Run: headless pygame with SDL's dummy video driver; simulated clock (each Clock.tick advances the game by its frame time, no real sleeping); random seed 0; keys injected as events and as key.get_pressed() state; no mouse input.
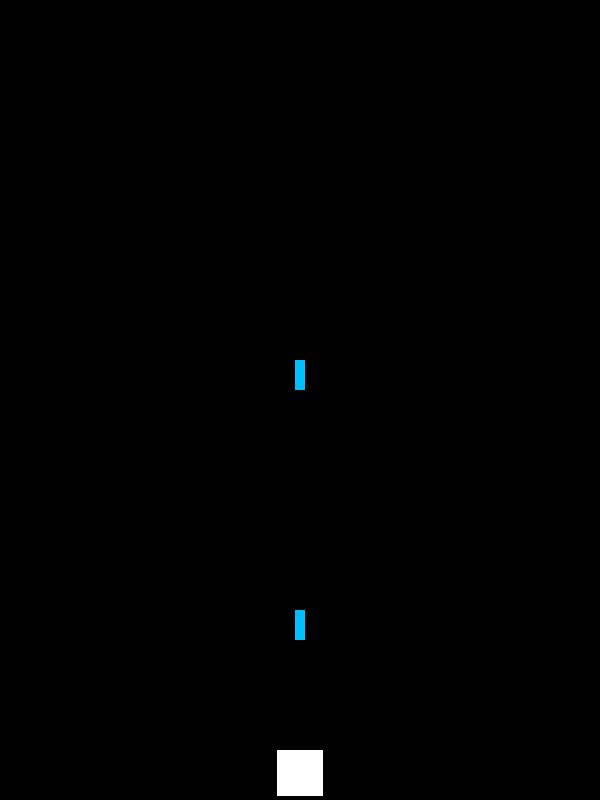
Frame 1 of 4 · flips 1–60 · no input
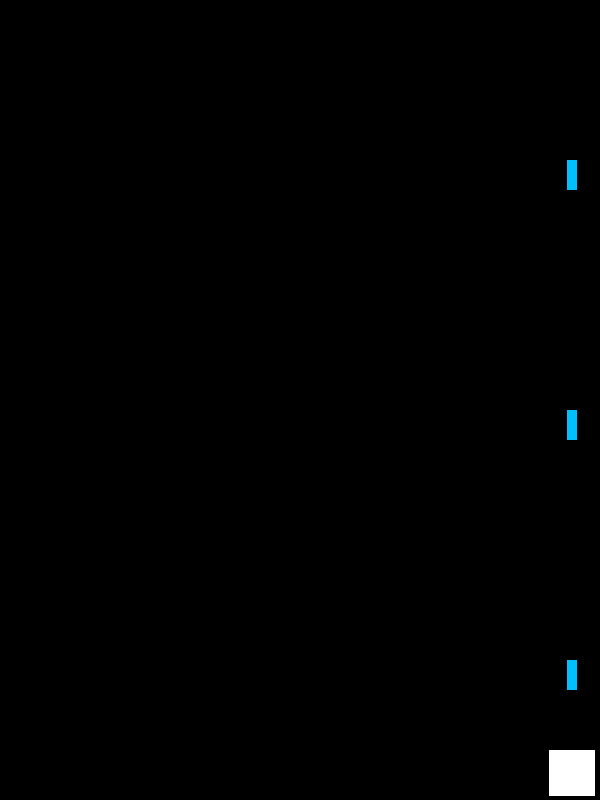
Frame 2 of 4 · flips 61–180 · tapped SPACE, RETURN · held RIGHT (→), D
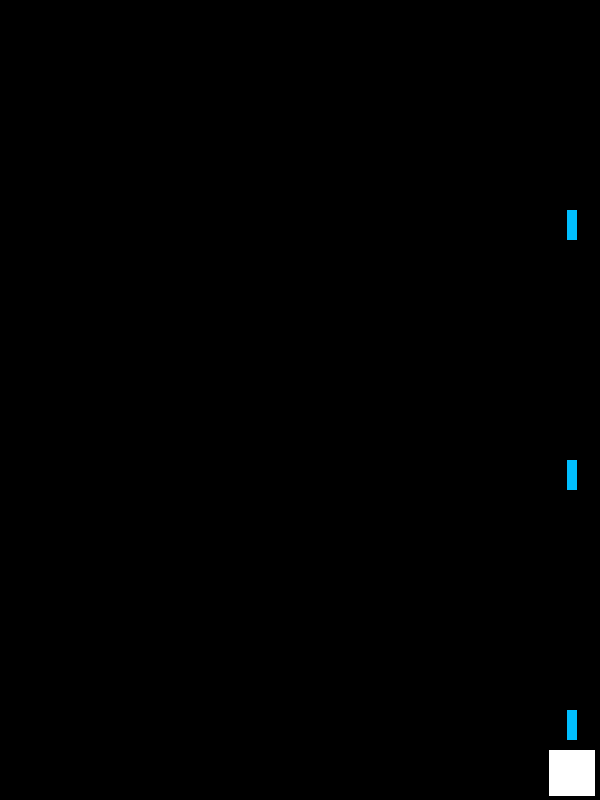
Frame 3 of 4 · flips 181–300 · held DOWN (↓), S
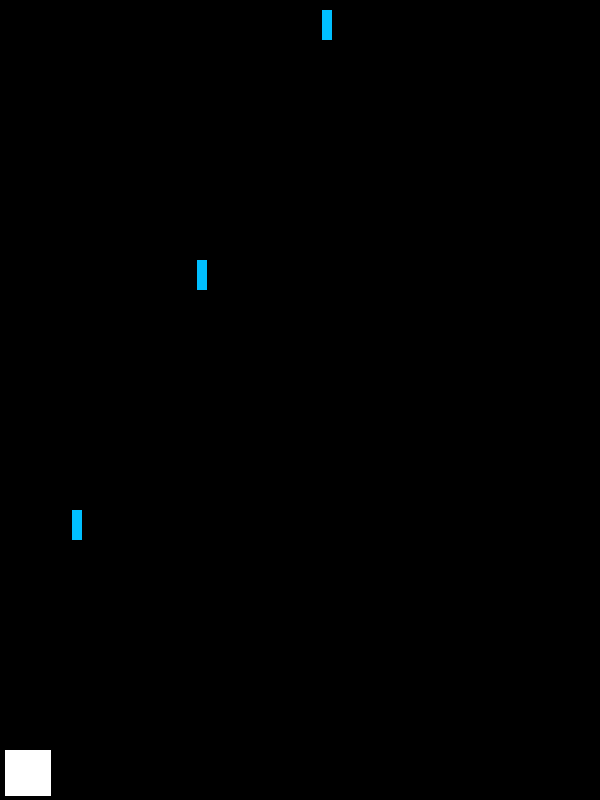
Frame 4 of 4 · flips 301–420 · held LEFT (←), A, UP (↑), W

The pygame program that drew these frames:

import pygame

width = 600
height = 800
fps = 60
window = pygame.display.set_mode((width, height))
border = pygame.Rect(0, 0, 600, 800)


def main():
    clock = pygame.time.Clock()
    x_value = 277

    bullets = []
    c = 1
    while True:
        clock.tick(fps)
        for event in pygame.event.get():
            if event.type == pygame.QUIT:
                pygame.quit()
                break

        c += 1
        c %= 25
        keys_pressed = pygame.key.get_pressed()
        if keys_pressed[pygame.K_a] or keys_pressed[pygame.K_LEFT]:
            x_value -= 5
            x_value = max(5, x_value)

        if keys_pressed[pygame.K_d] or keys_pressed[pygame.K_RIGHT]:
            x_value += 5
            x_value = min(549, x_value)

        ship = pygame.Rect(x_value, 750, 46, 46)

        pygame.draw.rect(window, (0, 0, 0), border)

        tmp = []
        for bullet in bullets:
            bullet.y -= 10
            if bullet.y >= -20:
                tmp.append(bullet)
            pygame.draw.rect(window, (0, 191, 255), bullet)
        bullets = tmp[:]

        if not c:
            bullets.append(pygame.Rect(x_value + 23 - 5, 720, 10, 30))

        pygame.draw.rect(window, (255, 255, 255), ship)

        pygame.display.update()


if __name__ == "__main__":
    main()
    print("ale fajnie")
